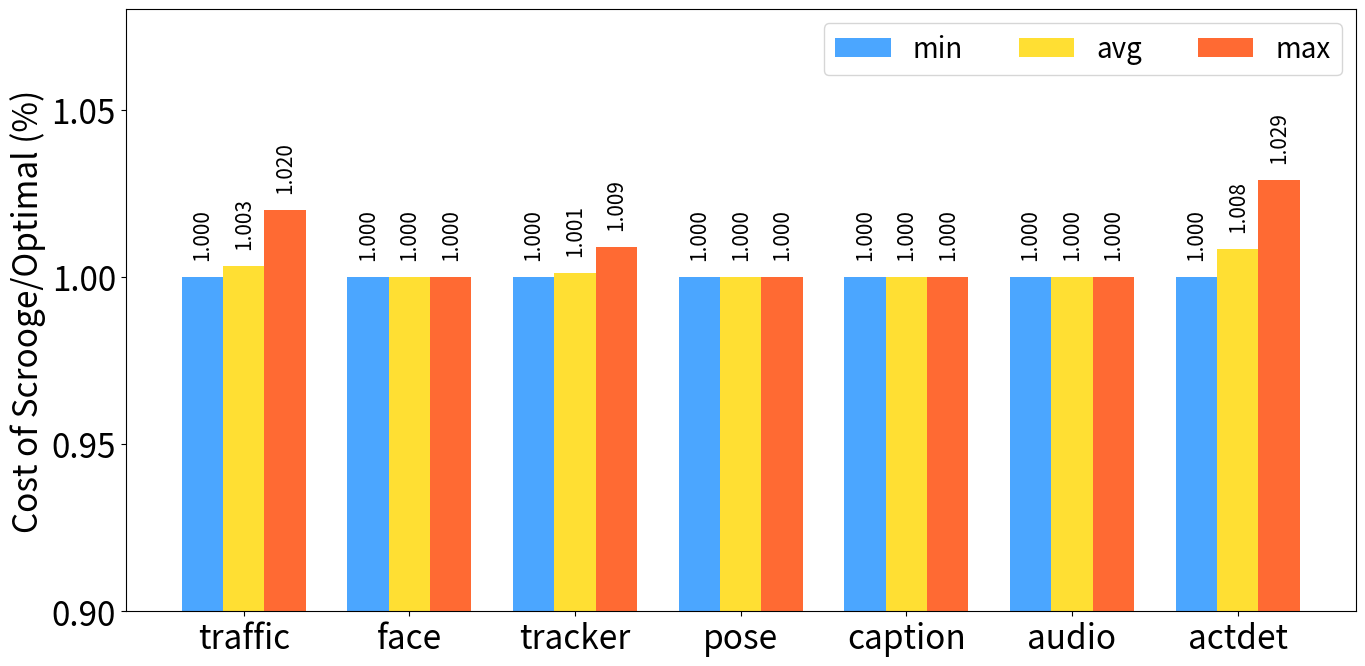

This chart was generated by the following Python code:
import matplotlib.pyplot as plt
import numpy as np

bar_width = 0.25
opacity = 0.8

runtime_min = [1.0, 1.0, 1.0, 1.0, 1.0, 1.0, 1.0]
runtime_avg = [1.0031779107546512, 1.000, 1.001102576161294, 1.0, 1.0, 1.0, 1.0083403841151323]
runtime_max = [1.020, 1.0, 1.009, 1.0, 1.0, 1.0, 1.029]

n_groups = 7

index = np.arange(n_groups)

rects1 = plt.bar(index, runtime_min, bar_width,
                 alpha=opacity,
                 # edgecolor='b',
                 color='dodgerblue',
                 label='min'
                 )

rects2 = plt.bar(index + bar_width, runtime_avg, bar_width,
                 alpha=opacity,
                 # edgecolor='b',
                 color='gold',
                 label='avg'
                 )

rects3 = plt.bar(index + bar_width * 2, runtime_max, bar_width,
                 alpha=opacity,
                 # edgecolor='b',
                 color='orangered',
                 label='max'
                 )

for rect, label in zip(rects1, runtime_min):
  height = rect.get_height()
  plt.text(rect.get_x() + rect.get_width()/2., height + 0.005, "%.3f" % label, ha='center', va='bottom', rotation = 90, fontsize = 15)

for rect, label in zip(rects2, runtime_avg):
  height = rect.get_height()
  plt.text(rect.get_x() + rect.get_width()/2., height + 0.005, "%.3f" % label, ha='center', va='bottom', rotation = 90, fontsize = 15)

for rect, label in zip(rects3, runtime_max):
  height = rect.get_height()
  plt.text(rect.get_x() + rect.get_width()/2., height + 0.005, "%.3f" % label, ha='center', va='bottom', rotation = 90, fontsize = 15)

plt.xticks(index + bar_width, ('traffic', "face", "tracker", "pose", "caption", "audio", "actdet"), fontsize=24)
# plt.yticks([50, 60, 70, 80, 90, 100], ('50', '60', '70', '80', '90', '100'), fontsize=24)
plt.yticks([0.9, 0.95, 1.00, 1.05], ("0.90", "0.95", "1.00", "1.05"), fontsize=24)
plt.legend(ncol = 4, fontsize=20)

plt.ylabel("Cost of Scrooge/Optimal (%)", fontsize=24)

axes = plt.gca()
axes.set_ylim([0.9, 1.08])

plt.subplots_adjust(top=0.96, bottom=0.10, left=0.16, right=0.98, hspace=0.25, wspace=0.3)

fig = plt.gcf()
fig.set_size_inches(15, 7)

plt.show()
# plt.savefig("figure/ablation_quantify_milp.pdf")
